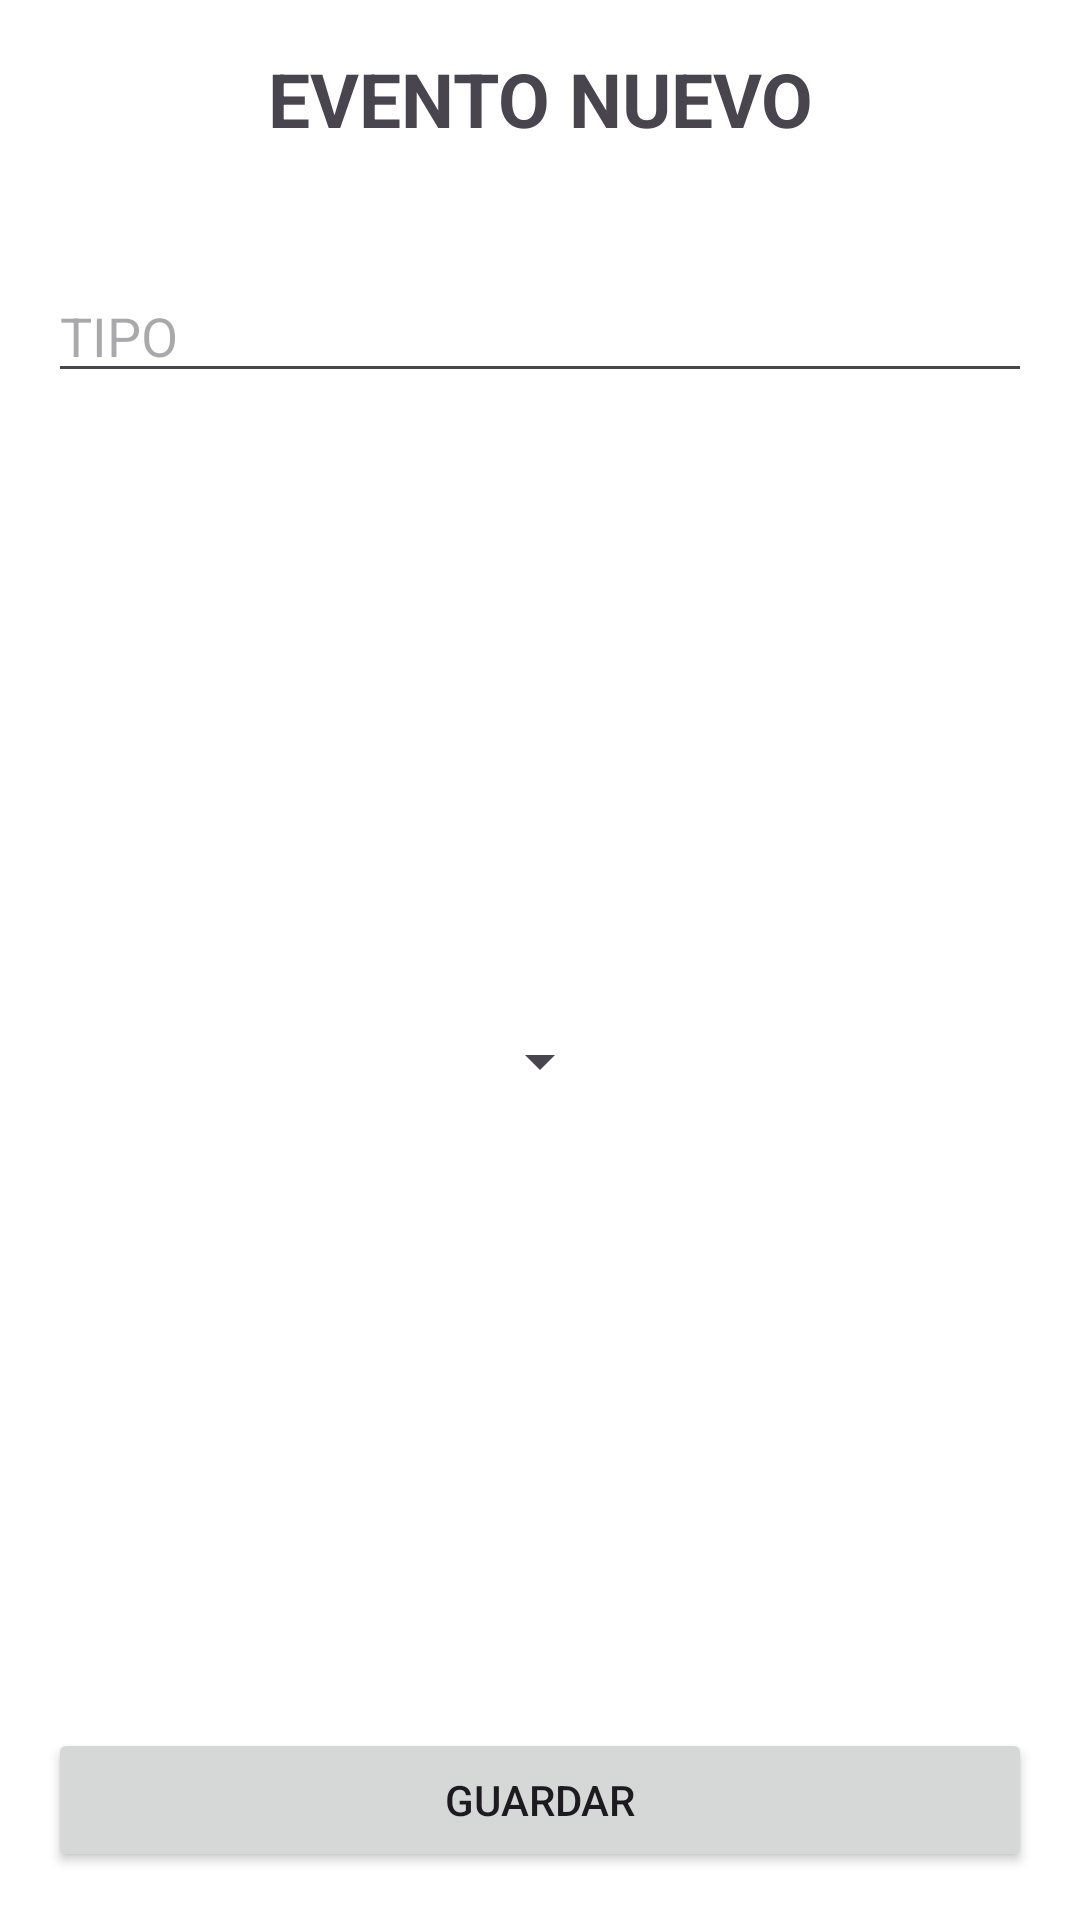

Layout XML and referenced resources for this Android screen:
<!-- AndroidManifest.xml: application theme Theme.Exame1_semi_marti_alberto -->
<!-- res/layout/fragment_nuevo_evento.xml -->
<?xml version="1.0" encoding="utf-8"?>
<FrameLayout xmlns:android="http://schemas.android.com/apk/res/android"
    xmlns:app="http://schemas.android.com/apk/res-auto"
    xmlns:tools="http://schemas.android.com/tools"
    android:layout_width="match_parent"
    android:layout_height="match_parent"
    android:background="@color/white"
    tools:context=".fragments.NuevoEventoFragment">

    <androidx.constraintlayout.widget.ConstraintLayout
        android:layout_width="match_parent"
        android:layout_height="match_parent">

        <TextView
            android:id="@+id/new_event_text_id"
            android:layout_width="match_parent"
            android:layout_height="wrap_content"
            android:text="EVENTO NUEVO"
            android:textStyle="bold"
            android:textSize="25sp"
            android:gravity="center"
            android:layout_marginTop="16dp"
            android:layout_marginStart="16dp"
            android:layout_marginEnd="16dp"
            app:layout_constraintEnd_toEndOf="parent"
            app:layout_constraintStart_toStartOf="parent"
            app:layout_constraintTop_toTopOf="parent" />

        <EditText
            android:id="@+id/type_edit_text_id"
            android:layout_width="match_parent"
            android:layout_height="wrap_content"
            android:hint="TIPO"
            android:layout_marginTop="40dp"
            android:layout_marginBottom="16dp"
            android:layout_marginStart="16dp"
            android:layout_marginEnd="16dp"
            app:layout_constraintEnd_toEndOf="parent"
            app:layout_constraintStart_toStartOf="parent"
            app:layout_constraintTop_toBottomOf="@+id/new_event_text_id" />

        <Spinner
            android:id="@+id/spinner_nuevo_evento_id"
            android:layout_width="wrap_content"
            android:layout_height="wrap_content"
            app:layout_constraintBottom_toTopOf="@+id/save_button_id"
            app:layout_constraintEnd_toEndOf="parent"
            app:layout_constraintStart_toStartOf="parent"
            app:layout_constraintTop_toBottomOf="@+id/type_edit_text_id" />

        <Button
            android:id="@+id/save_button_id"
            android:layout_width="match_parent"
            android:layout_height="wrap_content"
            android:text="GUARDAR"
            android:layout_marginBottom="16dp"
            android:layout_marginStart="16dp"
            android:layout_marginEnd="16dp"
            app:layout_constraintBottom_toBottomOf="parent"
            app:layout_constraintEnd_toEndOf="parent"
            app:layout_constraintStart_toStartOf="parent" />

    </androidx.constraintlayout.widget.ConstraintLayout>



</FrameLayout>
<!-- resources referenced by this layout -->
<resources>
  <style name="Theme.Exame1_semi_marti_alberto" parent="Base.Theme.Exame1_semi_marti_alberto" />
  <style name="Base.Theme.Exame1_semi_marti_alberto" parent="Theme.Material3.DayNight.NoActionBar">
          
          
      </style>
  <!-- not gathered from this repository: default colours our renderer supplied (Android Studio template values) -->
  <color name="white">#FFFFFFFF</color>
</resources>
